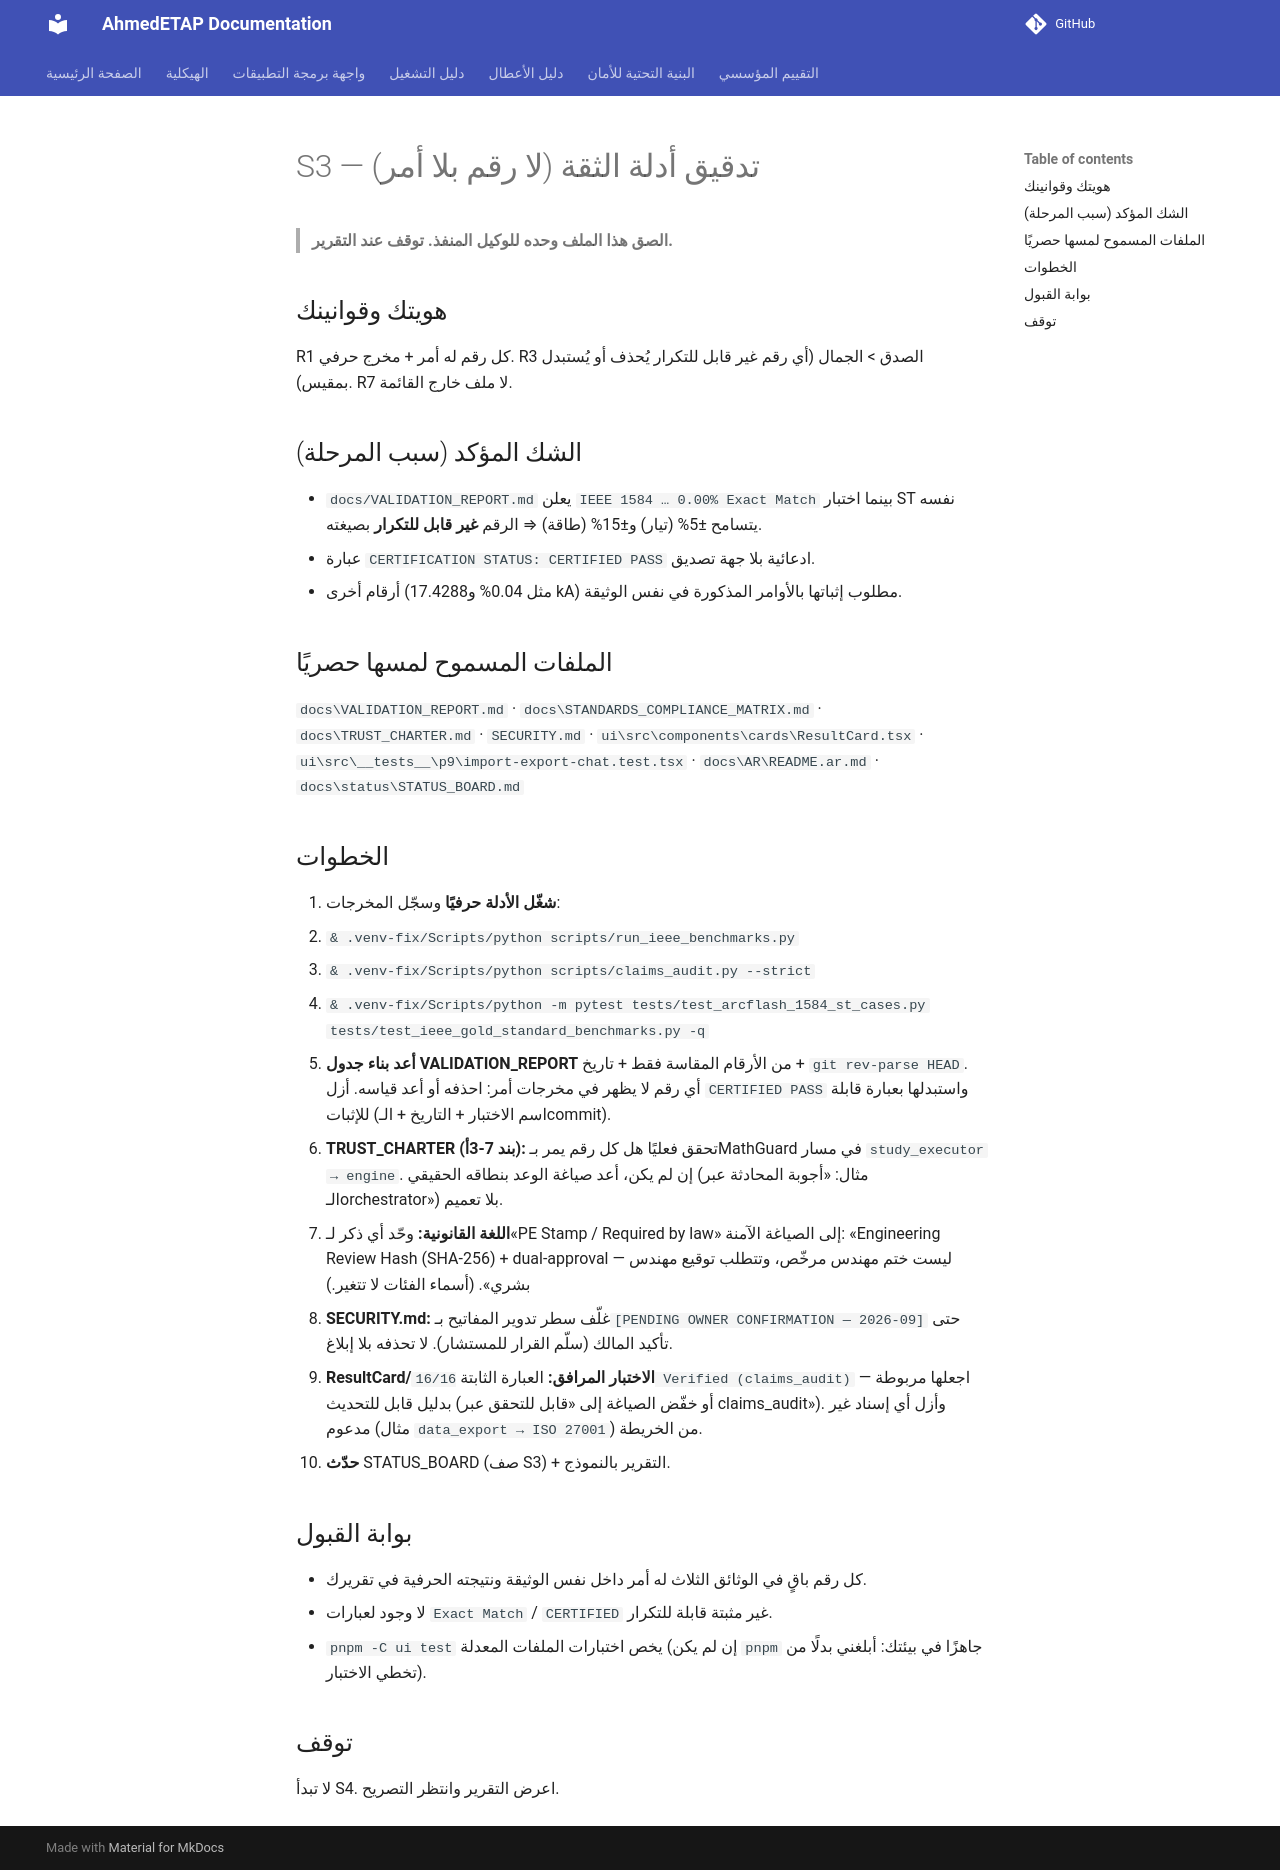

repository: ahmdelbaz28-ux/ETAP-AI-WORK- · page: phases/S3/index.html · generator: mkdocs

# S3 — تدقيق أدلة الثقة (لا رقم بلا أمر)

> **الصق هذا الملف وحده للوكيل المنفذ. توقف عند التقرير.**

## هويتك وقوانينك
R1 كل رقم له أمر + مخرج حرفي. R3 الصدق > الجمال (أي رقم غير قابل للتكرار يُحذف أو يُستبدل بمقيس). R7 لا ملف خارج القائمة.

## الشك المؤكد (سبب المرحلة)
- `docs/VALIDATION_REPORT.md` يعلن `IEEE 1584 … 0.00% Exact Match` بينما اختبار ST نفسه يتسامح ±5% (تيار) و±15% (طاقة) ⇒ الرقم **غير قابل للتكرار** بصيغته.
- عبارة `CERTIFICATION STATUS: CERTIFIED PASS` ادعائية بلا جهة تصديق.
- أرقام أخرى (مثل 0.04% و17.4288 kA) مطلوب إثباتها بالأوامر المذكورة في نفس الوثيقة.

## الملفات المسموح لمسها حصريًا
`docs\VALIDATION_REPORT.md` · `docs\STANDARDS_COMPLIANCE_MATRIX.md` · `docs\TRUST_CHARTER.md` · `SECURITY.md` · `ui\src\components\cards\ResultCard.tsx` · `ui\src\__tests__\p9\import-export-chat.test.tsx` · `docs\AR\README.ar.md` · `docs\status\STATUS_BOARD.md`

## الخطوات
1. **شغّل الأدلة حرفيًا** وسجّل المخرجات:
   - `& .venv-fix/Scripts/python scripts/run_ieee_benchmarks.py`
   - `& .venv-fix/Scripts/python scripts/claims_audit.py --strict`
   - `& .venv-fix/Scripts/python -m pytest tests/test_arcflash_1584_st_cases.py tests/test_ieee_gold_standard_benchmarks.py -q`
2. **أعد بناء جدول VALIDATION_REPORT** من الأرقام المقاسة فقط + تاريخ + `git rev-parse HEAD`. أي رقم لا يظهر في مخرجات أمر: احذفه أو أعد قياسه. أزل `CERTIFIED PASS` واستبدلها بعبارة قابلة للإثبات (اسم الاختبار + التاريخ + الـcommit).
3. **TRUST_CHARTER (بند 7-3أ):** تحقق فعليًا هل كل رقم يمر بـMathGuard في مسار `study_executor → engine`. إن لم يكن، أعد صياغة الوعد بنطاقه الحقيقي (مثال: «أجوبة المحادثة عبر الـorchestrator») بلا تعميم.
4. **اللغة القانونية:** وحّد أي ذكر لـ«PE Stamp / Required by law» إلى الصياغة الآمنة: «Engineering Review Hash (SHA-256) + dual-approval — ليست ختم مهندس مرخّص، وتتطلب توقيع مهندس بشري». (أسماء الفئات لا تتغير.)
5. **SECURITY.md:** غلّف سطر تدوير المفاتيح بـ`[PENDING OWNER CONFIRMATION — 2026-09]` حتى تأكيد المالك (سلّم القرار للمستشار). لا تحذفه بلا إبلاغ.
6. **ResultCard/الاختبار المرافق:** العبارة الثابتة `16/16 Verified (claims_audit)` — اجعلها مربوطة بدليل قابل للتحديث (أو خفّض الصياغة إلى «قابل للتحقق عبر claims_audit»). وأزل أي إسناد غير مدعوم (مثال `data_export → ISO 27001`) من الخريطة.
7. **حدّث** STATUS_BOARD (صف S3) + التقرير بالنموذج.

## بوابة القبول
- كل رقم باقٍ في الوثائق الثلاث له أمر داخل نفس الوثيقة ونتيجته الحرفية في تقريرك.
- لا وجود لعبارات `Exact Match` / `CERTIFIED` غير مثبتة قابلة للتكرار.
- `pnpm -C ui test` يخص اختبارات الملفات المعدلة (إن لم يكن `pnpm` جاهزًا في بيئتك: أبلغني بدلًا من تخطي الاختبار).

## توقف
لا تبدأ S4. اعرض التقرير وانتظر التصريح.
